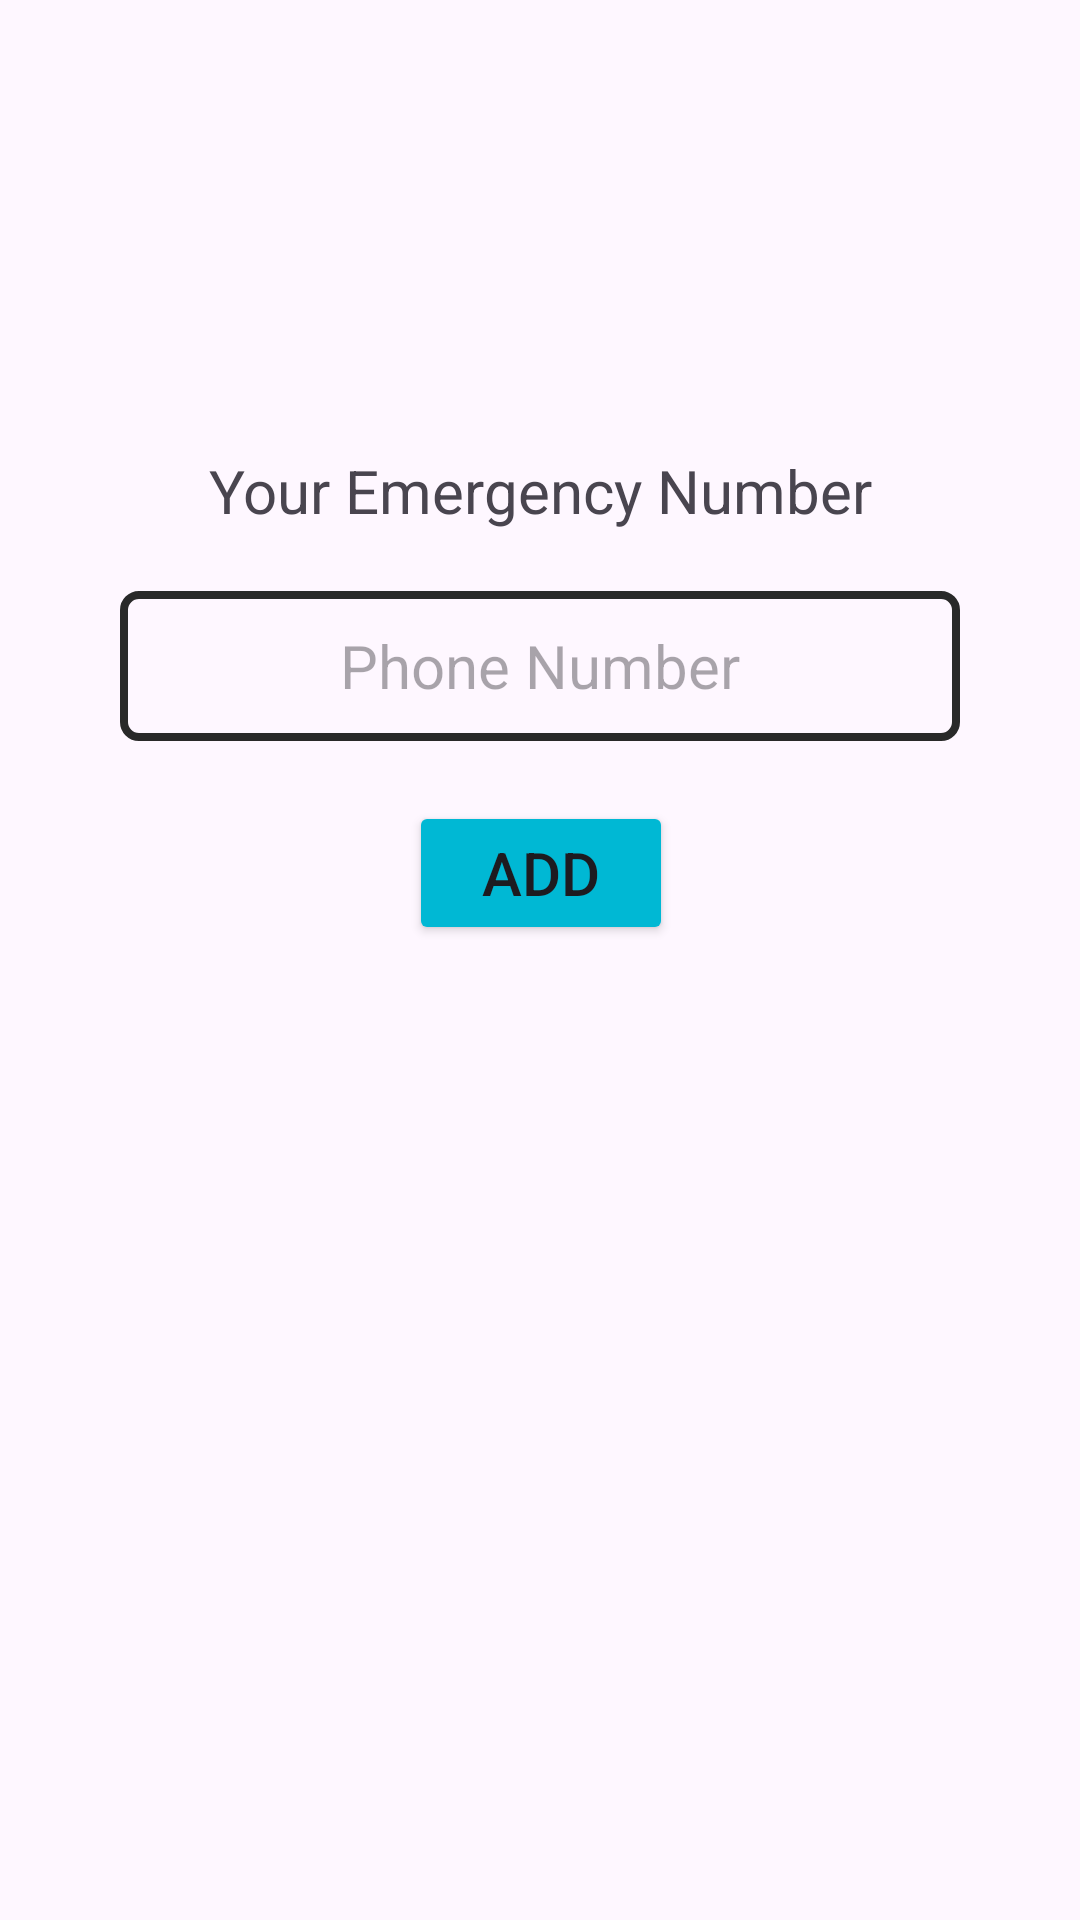

The Android layout XML behind this screen, and the referenced resources:
<!-- AndroidManifest.xml: application theme Theme.GarimaPeti -->
<!-- res/layout/fragment_emergency.xml -->
<?xml version="1.0" encoding="utf-8"?>
<androidx.constraintlayout.widget.ConstraintLayout xmlns:android="http://schemas.android.com/apk/res/android"
    xmlns:app="http://schemas.android.com/apk/res-auto"
    xmlns:tools="http://schemas.android.com/tools"
    android:layout_width="match_parent"
    android:layout_height="match_parent"
    tools:context=".fragments.EmergencyFragment">

    <ImageView
        android:id="@+id/imageView2"
        android:layout_width="100dp"
        android:layout_height="100dp"
        android:layout_marginTop="20dp"
        android:src="@drawable/alarm"
        app:layout_constraintEnd_toEndOf="parent"
        app:layout_constraintStart_toStartOf="parent"
        app:layout_constraintTop_toTopOf="parent" />

    <TextView
        android:id="@+id/textView4"
        android:layout_width="wrap_content"
        android:layout_height="wrap_content"
        android:layout_marginTop="30dp"
        android:text="Your Emergency Number"
        android:textSize="20sp"
        app:layout_constraintEnd_toEndOf="@+id/imageView2"
        app:layout_constraintStart_toStartOf="@+id/imageView2"
        app:layout_constraintTop_toBottomOf="@+id/imageView2" />

    <EditText
        android:id="@+id/emPhEditText"
        android:layout_width="match_parent"
        android:layout_height="50dp"
        android:layout_marginHorizontal="40dp"
        android:layout_marginTop="20dp"
        android:background="@drawable/textinputborder"
        android:gravity="center"
        android:hint="Phone Number"
        android:textSize="20sp"
        android:maxLength="10"
        android:inputType="phone"
        app:layout_constraintEnd_toEndOf="@+id/textView4"
        app:layout_constraintStart_toStartOf="@+id/textView4"
        app:layout_constraintTop_toBottomOf="@+id/textView4" />

    <Button
        android:id="@+id/addButton"
        android:layout_width="wrap_content"
        android:layout_height="wrap_content"
        android:layout_marginTop="20dp"
        android:backgroundTint="#00B8D4"
        android:text="Add"
        android:textSize="20dp"
        app:layout_constraintEnd_toEndOf="@+id/emPhEditText"
        app:layout_constraintStart_toStartOf="@+id/emPhEditText"
        app:layout_constraintTop_toBottomOf="@+id/emPhEditText" />

    <ImageView
        android:id="@+id/sosIV"
        android:layout_width="200dp"
        android:layout_height="200dp"
        app:layout_constraintEnd_toEndOf="parent"
        app:layout_constraintStart_toStartOf="parent"
        app:layout_constraintTop_toBottomOf="@+id/addButton"
        android:layout_marginTop="50dp"
        android:src="@drawable/sos"
        style="?android:borderlessButtonStyle"/>

</androidx.constraintlayout.widget.ConstraintLayout>
<!-- resources referenced by this layout -->
<resources>
  <!-- drawable textinputborder (drawable) -->
  <?xml version="1.0" encoding="utf-8"?>
  <shape xmlns:android="http://schemas.android.com/apk/res/android"
      android:shape="rectangle">
      <solid android:color="#00000000" />
      <stroke android:width="2.5dp"
          android:color="#292929" />
      <corners
          android:radius="5dp"/>
  </shape>
  <style name="Theme.GarimaPeti" parent="Base.Theme.GarimaPeti" />
  <style name="Base.Theme.GarimaPeti" parent="Theme.Material3.DayNight.NoActionBar">
          
          
      </style>
</resources>
